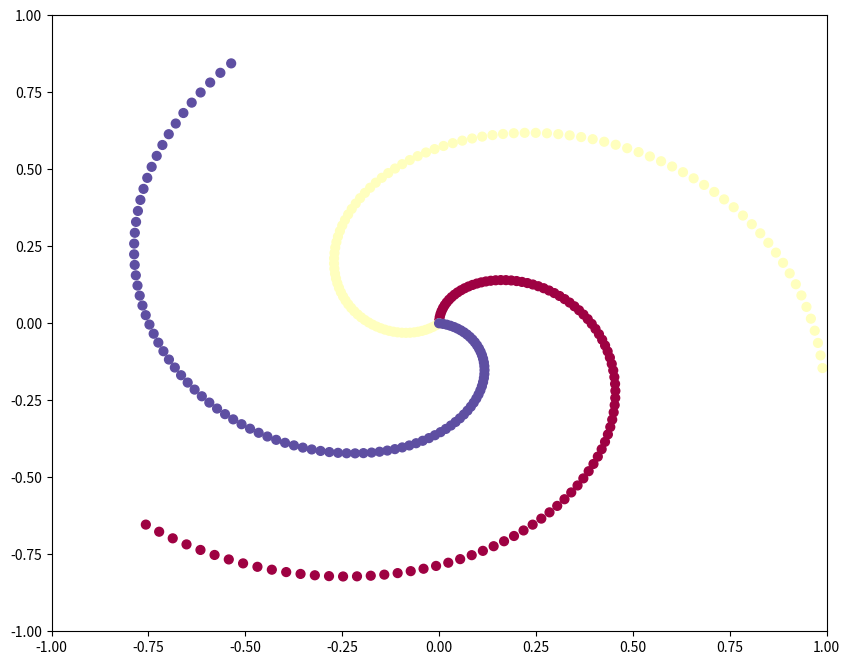

This chart was generated by the following Python code:
'''
@author: Dzh
@date: 2019/12/25 10:45
@file: neural_network.py
'''

import numpy as np
import matplotlib.pyplot as plt

'''
pylot使用rc配置文件来自定义图形的各种默认属性，称之为rc配置或rc参数。通过rc参数可以修改默认的属性，
包括窗体大小、每英寸的点数、线条宽度、颜色、样式、坐标轴、坐标和网络属性、文本、字体等。
rc参数存储在字典变量中，通过字典的方式进行访问
'''

# 设置figure_size尺寸
plt.rcParams['figure.figsize'] = (10.0, 8.0)
''' 
最近邻差值: 像素为正方形
Interpolation/resampling即插值，是一种图像处理方法，它可以为数码图像增加或减少象素的数目。
某些数码相机运用插值的方法创造出象素比传感器实际能产生象素多的图像，或创造数码变焦产生的图像。
实际上，几乎所有的图像处理软件支持一种或以上插值方法。
图像放大后锯齿现象的强弱直接反映了图像处理器插值运算的成熟程度
'''
plt.rcParams['image.interpolation'] = 'nearest'
# 设置 颜色 style为灰度输出，而不是彩色输出
plt.rcParams['image.cmap'] = 'gray'

# 得到一组下标为0的随机数
np.random.seed(0)
N = 100
D = 2
K = 3
X = np.zeros((N*K, D))
y = np.zeros(N*K, dtype='uint8')

for j in range(K):
    '''
    ix是用来迭代的，第一次的值是range(0, 100)，对应的下标为[0, 99]
    第二次的值是range(100，200)，对应的下标为[100，199]
    第三次的值是range(200, 300)，对应的下标为[200, 299]
    '''
    ix = range(N * j, N * (j + 1))
    # 每次生成从0到1的100个数据
    r = np.linspace(0.0, 1, N)
    # 第一次生成从 0 到 4 的100个数据，第二次是从 4 到8，第三次是从 8 到12
    t = np.linspace(j*4, (j+1)*4, N)
    # np.c_是拼接两列数组，r的取值范围是0到1，np.sin(t)和np.cos(t)的取值范围是-1到1
    X[ix] = np.c_[r * np.sin(t), r * np.cos(t)]
    # 给300个点分类，每一百为一类，即[0，99]为0类，[100，199]为1类，[200,299]为2类
    y[ix] = j
fig = plt.figure()
plt.scatter(X[:, 0], X[:, 1], c=y, s=40, cmap=plt.cm.Spectral)
plt.xlim([-1, 1])
plt.ylim([-1, 1])
plt.show()

